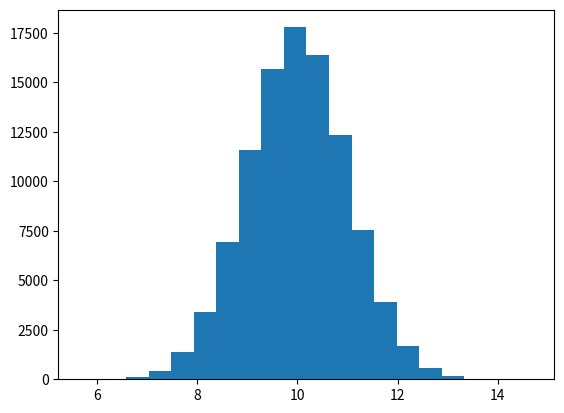

Here is the Python script that generated this plot: (Note: this script raises an exception after producing the figure.)
import matplotlib.pyplot as plt
import numpy as np

N_points = 100000
mean=10.0
stand_dev = 1.0

n_bins = 20

x = np.random.normal(mean,stand_dev,N_points)
plt.hist(x, bins=n_bins);

# Insert your code here


# Insert your code here


# Insert your code here


vals = np.array([3, 11, 6, 9, 7, 12, 8, 11, 5, 3, 15, 13])

# Insert your code here


mask = vals > 8
vals_masked = vals[mask]

# Insert your code here


# Insert your code here


# Insert code here


# Write your code here


# Write your code here


#Write your code here

# Write your code here


from IPython.display import HTML
HTML(
"""
<iframe 
	src="https://cmse.msu.edu/cmse201-pc-survey" 
	width="800px" 
	height="600px" 
	frameborder="0" 
	marginheight="0" 
	marginwidth="0">
	Loading...
</iframe>
"""
)